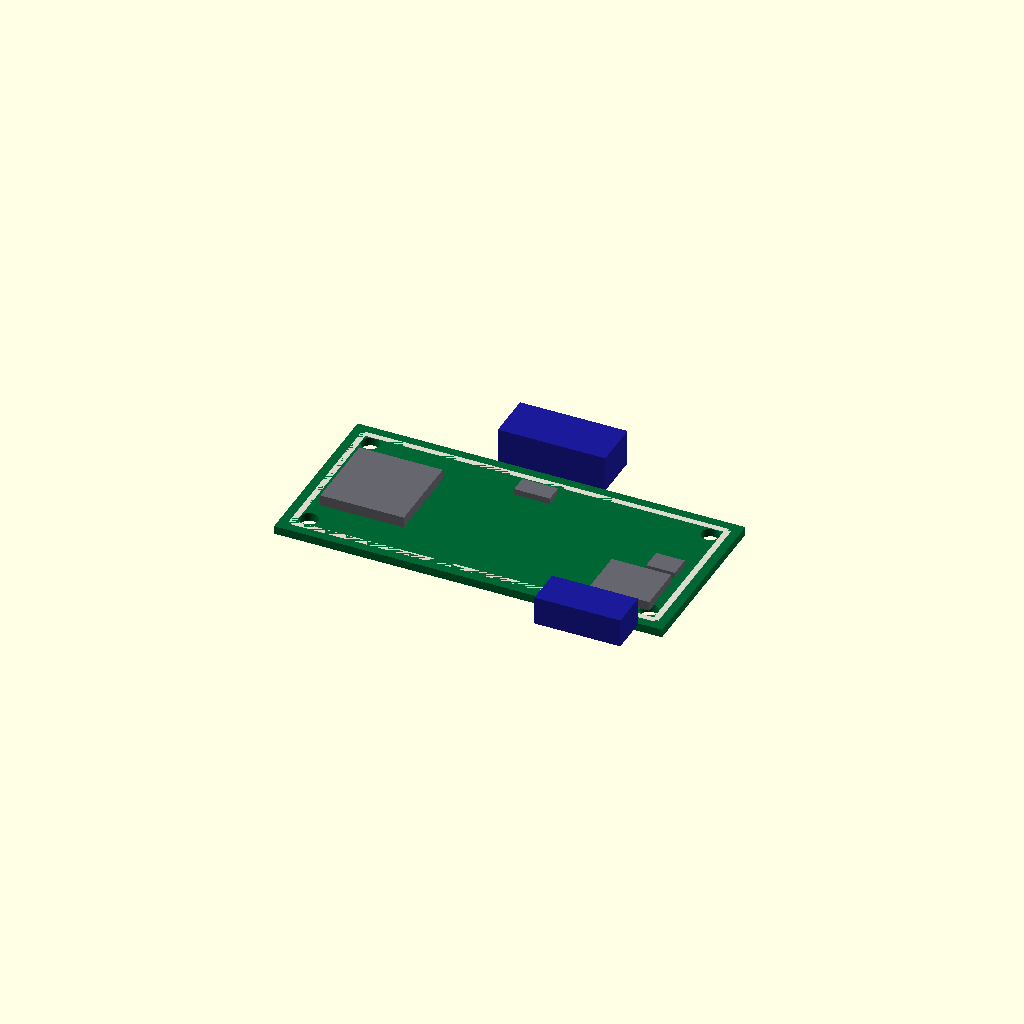
Cell 1: rendered with the file's own defaults.
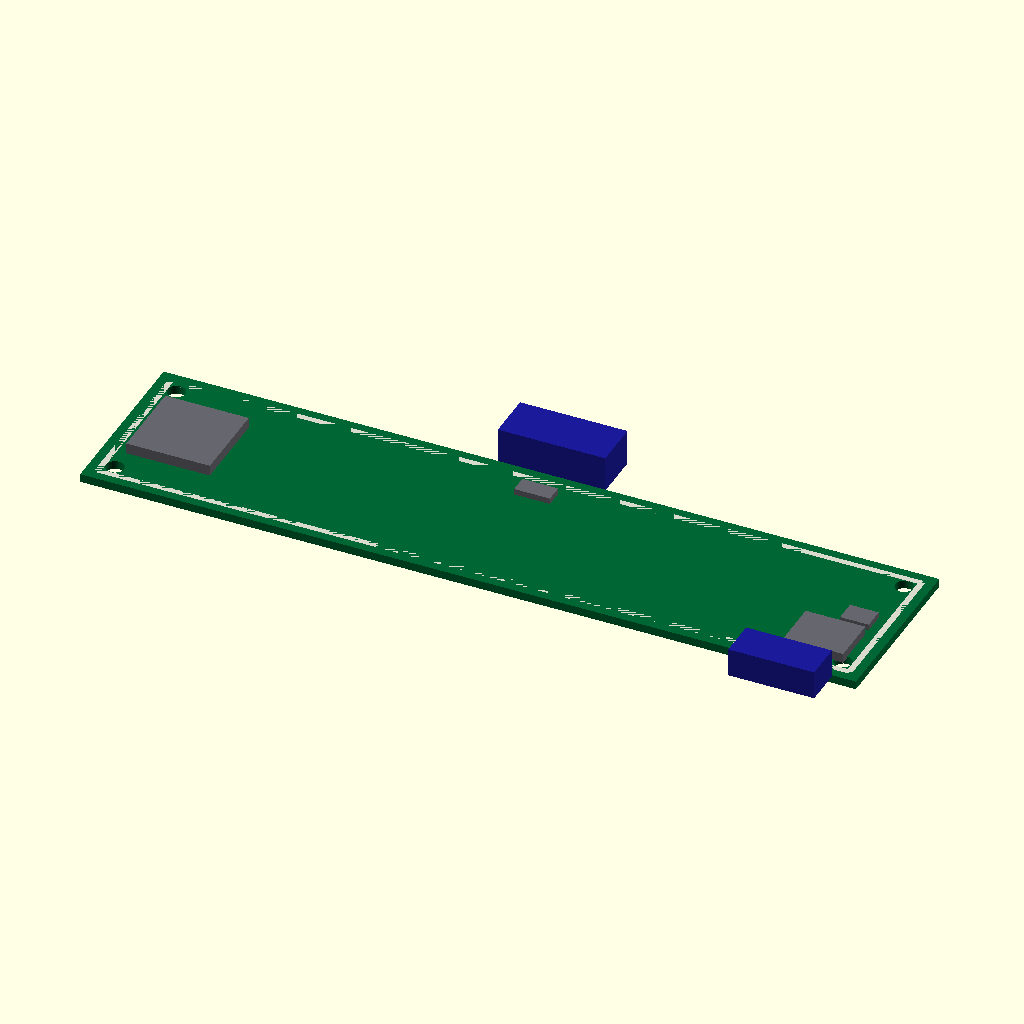
Cell 2: pcb_length = 130 (everything else at default).
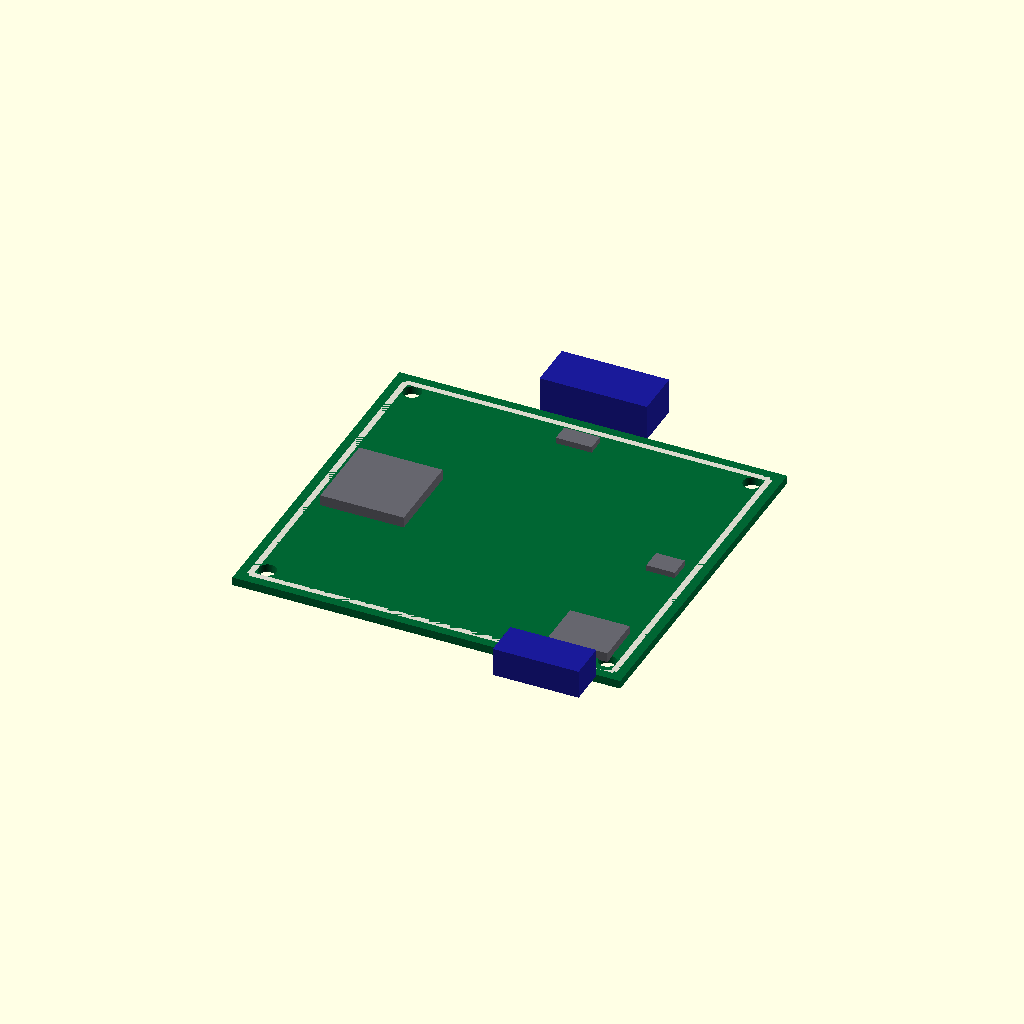
Cell 3: pcb_width = 60 (everything else at default).
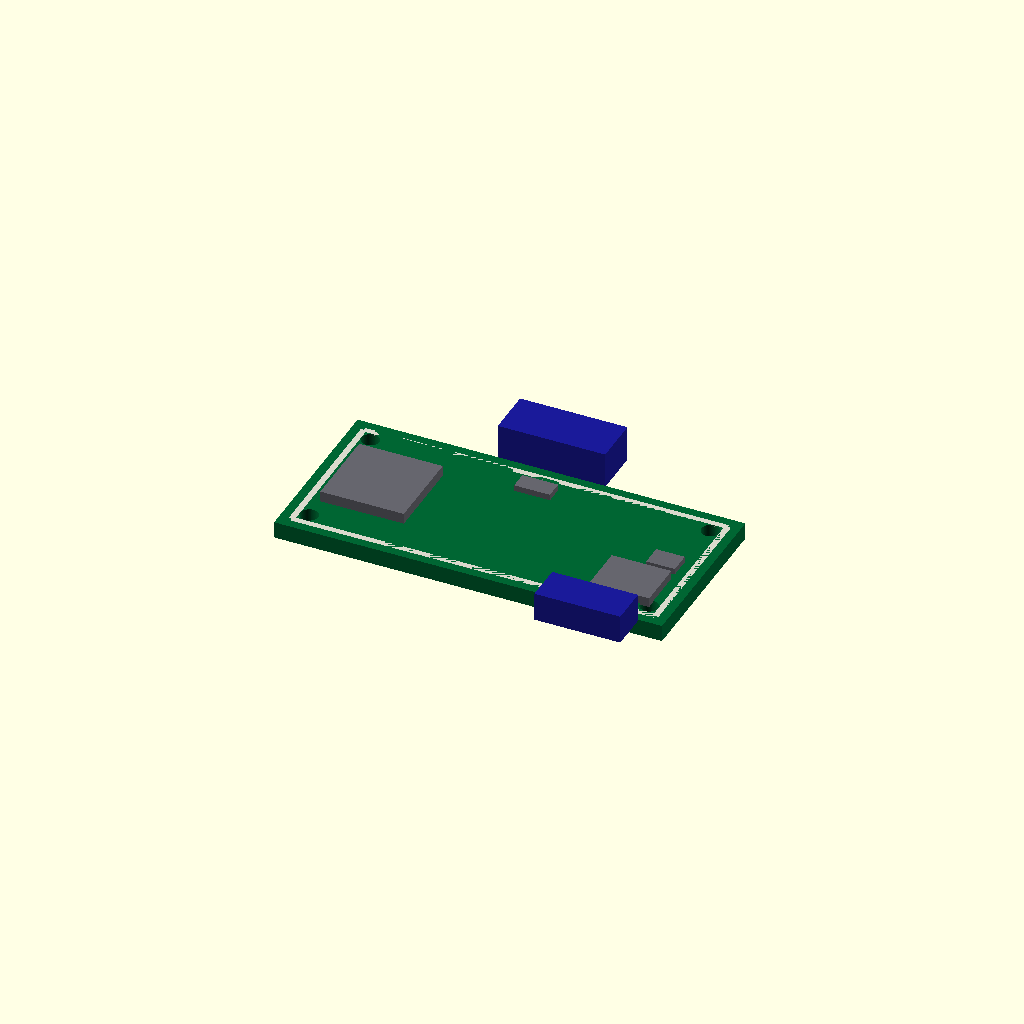
Cell 4: the same model with pcb_thickness = 2.8.
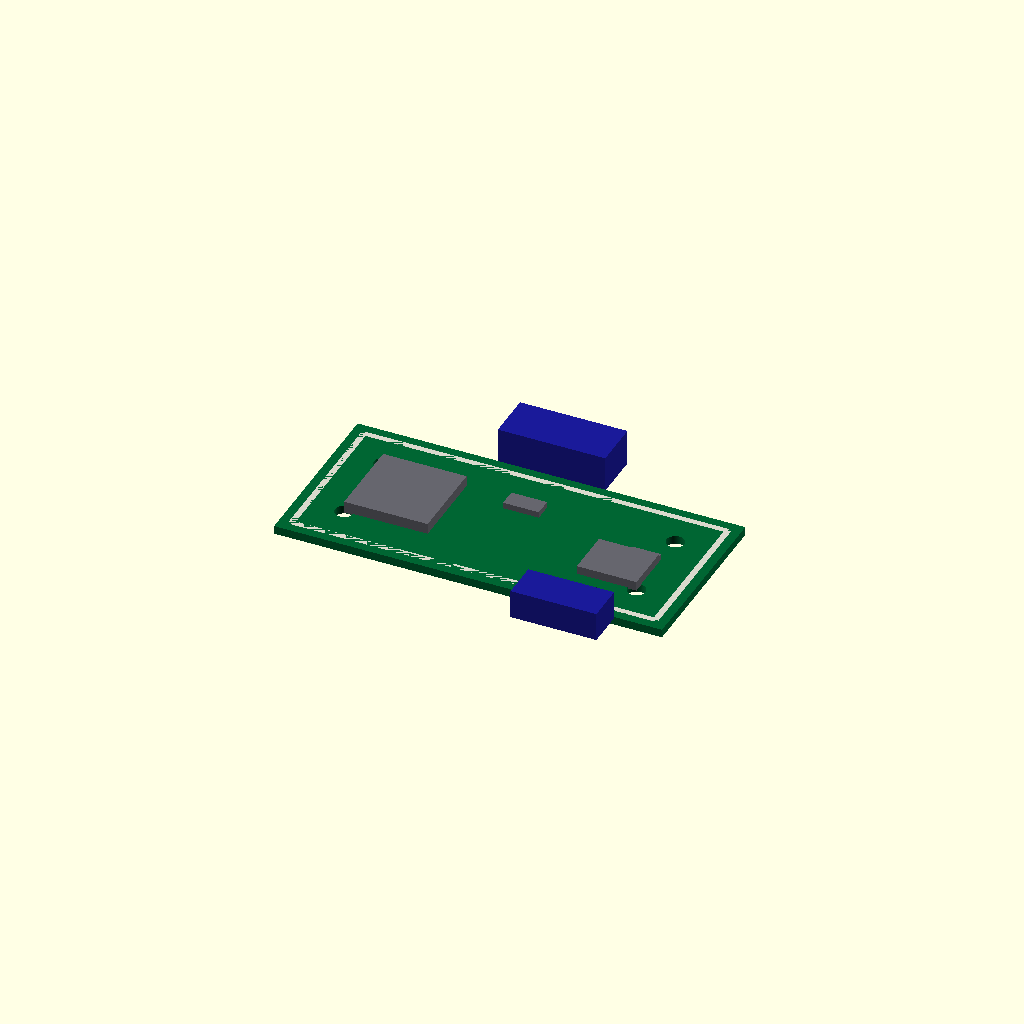
Cell 5: mount_hole_edge_offset = 8 (everything else at default).
One fixed orthographic camera (rotation 55°, 0°, 25°; colour scheme Cornfield) for every cell.
OpenSCAD source file results/nopscadlib/ablations/no_retrieval/scad/pcb__RPI0.scad:
$fn = 64;

// Target SBC envelope (exact)
pcb_length = 65.0;
pcb_width  = 30.0;
pcb_thickness = 1.4;

// Keep outline simple rectangular to match 65x30 footprint intent
corner_radius = 0.0;          // set >0 if you explicitly want rounded corners
mount_hole_diameter = 3.0;
mount_hole_edge_offset = 4.0;
hole_cut_extra = 0.6;

// Components (kept, but forced to be physically connected to PCB with overlap)
connector_height = 6.0;
connector_depth  = 8.0;
connector_length = 18.0;

chip1_length = 14.0;
chip1_width  = 14.0;
chip1_height = 2.0;

chip2_length = 10.0;
chip2_width  = 8.0;
chip2_height = 1.6;

component_height = 1.2;
component_length = 6.0;
component_width  = 3.0;

silkscreen_thickness = 0.2;
silkscreen_line_width = 1.0;
silkscreen_margin = 2.0;

// Small overlap to guarantee one connected solid (no floating parts)
z_overlap = 0.2;   // mm

module pcb_outline_2d() {
    // Exact 65x30 rectangle (optionally rounded if corner_radius > 0)
    if (corner_radius <= 0)
        square([pcb_length, pcb_width], center=true);
    else
        offset(r=corner_radius)
            square([pcb_length - 2*corner_radius, pcb_width - 2*corner_radius], center=true);
}

module pcb_main_body() {
    color([0.0, 0.4, 0.2])
    difference() {
        linear_extrude(height=pcb_thickness, center=true)
            pcb_outline_2d();

        // Mounting holes (through)
        for (sx = [-1, 1], sy = [-1, 1])
            translate([sx*(pcb_length/2 - mount_hole_edge_offset),
                       sy*(pcb_width/2  - mount_hole_edge_offset),
                       0])
                cylinder(h=pcb_thickness + hole_cut_extra, r=mount_hole_diameter/2, center=true);
    }
}

module edge_connectors() {
    color([0.1, 0.1, 0.6])
    union() {
        // Top edge connector (positive Y), connected by z_overlap into PCB
        translate([0,
                   pcb_width/2 + connector_depth/2,
                   pcb_thickness/2 + connector_height/2 - z_overlap])
            cube([connector_length, connector_depth, connector_height], center=true);

        // Bottom edge connector (negative Y), slightly smaller, connected by z_overlap
        translate([pcb_length/2 - mount_hole_edge_offset - (connector_length*0.8)/2,
                   -pcb_width/2 - (connector_depth*0.8)/2,
                   pcb_thickness/2 + (connector_height*0.8)/2 - z_overlap])
            cube([connector_length*0.8, connector_depth*0.8, connector_height*0.8], center=true);
    }
}

module chips_components() {
    color([0.4, 0.4, 0.43])
    union() {
        // Chip 1
        translate([-pcb_length/2 + mount_hole_edge_offset + chip1_length/2,
                   0,
                   pcb_thickness/2 + chip1_height/2 - z_overlap])
            cube([chip1_length, chip1_width, chip1_height], center=true);

        // Chip 2
        translate([pcb_length/2 - mount_hole_edge_offset - chip2_length/2,
                   -pcb_width/2 + mount_hole_edge_offset + chip2_width/2,
                   pcb_thickness/2 + chip2_height/2 - z_overlap])
            cube([chip2_length, chip2_width, chip2_height], center=true);

        // Small component near top edge
        translate([0,
                   pcb_width/2 - mount_hole_edge_offset - component_width/2,
                   pcb_thickness/2 + component_height/2 - z_overlap])
            cube([component_length, component_width, component_height], center=true);

        // Side component near right edge
        translate([pcb_length/2 - mount_hole_edge_offset - (component_length*0.8)/2,
                   0,
                   pcb_thickness/2 + component_height/2 - z_overlap])
            cube([component_length*0.8, component_width*1.2, component_height], center=true);
    }
}

module silkscreen_markings() {
    color([0.85, 0.85, 0.8])
    union() {
        // Place silkscreen slightly embedded so it unions (single solid)
        z = pcb_thickness/2 + silkscreen_thickness/2 - z_overlap;

        translate([0, pcb_width/2 - silkscreen_margin, z])
            cube([pcb_length - 2*silkscreen_margin, silkscreen_line_width, silkscreen_thickness], center=true);

        translate([0, -pcb_width/2 + silkscreen_margin, z])
            cube([pcb_length - 2*silkscreen_margin, silkscreen_line_width, silkscreen_thickness], center=true);

        translate([-pcb_length/2 + silkscreen_margin, 0, z])
            cube([silkscreen_line_width, pcb_width - 2*silkscreen_margin, silkscreen_thickness], center=true);

        translate([pcb_length/2 - silkscreen_margin, 0, z])
            cube([silkscreen_line_width, pcb_width - 2*silkscreen_margin, silkscreen_thickness], center=true);
    }
}

module sbc_complete_model() {
    // One connected solid: all parts overlap into PCB by z_overlap
    union() {
        pcb_main_body();
        edge_connectors();
        chips_components();
        silkscreen_markings();
    }
}

sbc_complete_model();
Parameter table extracted from the source (name, type, default, range or options):
pcb_length: number, default 65
pcb_width: number, default 30
pcb_thickness: number, default 1.4
corner_radius: number, default 0
mount_hole_diameter: number, default 3
mount_hole_edge_offset: number, default 4
hole_cut_extra: number, default 0.6
connector_height: number, default 6
connector_depth: number, default 8
connector_length: number, default 18
chip1_length: number, default 14
chip1_width: number, default 14
chip1_height: number, default 2
chip2_length: number, default 10
chip2_width: number, default 8
chip2_height: number, default 1.6
component_height: number, default 1.2
component_length: number, default 6
component_width: number, default 3
silkscreen_thickness: number, default 0.2
silkscreen_line_width: number, default 1
silkscreen_margin: number, default 2
z_overlap: number, default 0.2
